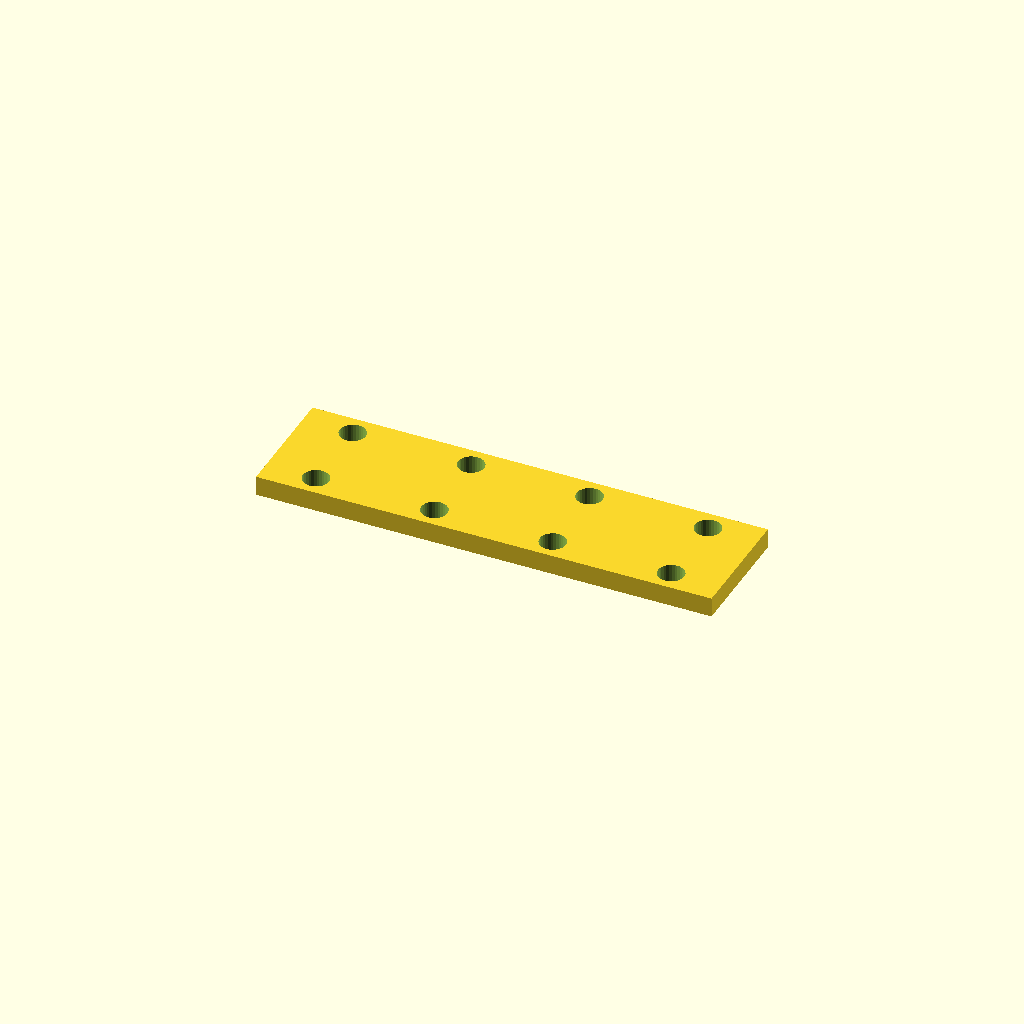
Cell 1: the model at its default parameters.
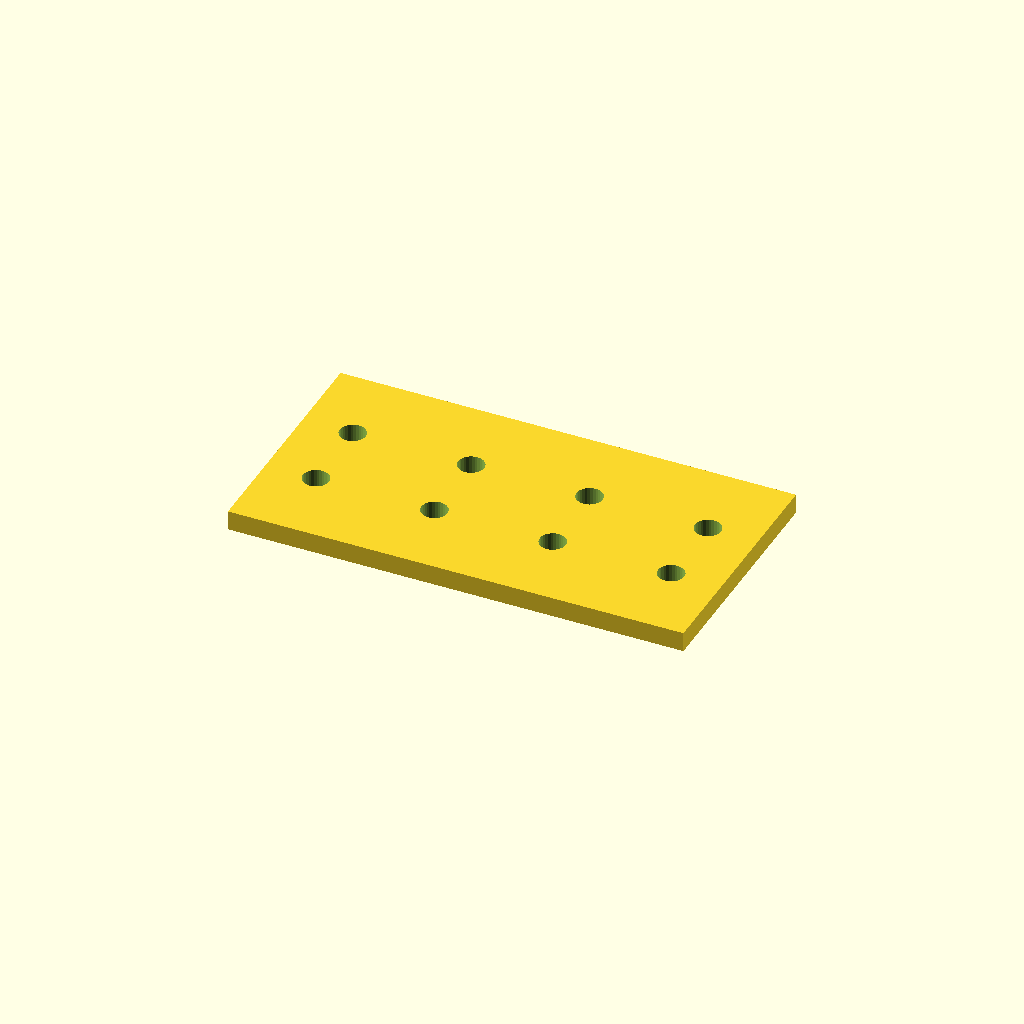
Cell 2 — bar_w set to 61.2, the other parameters unchanged.
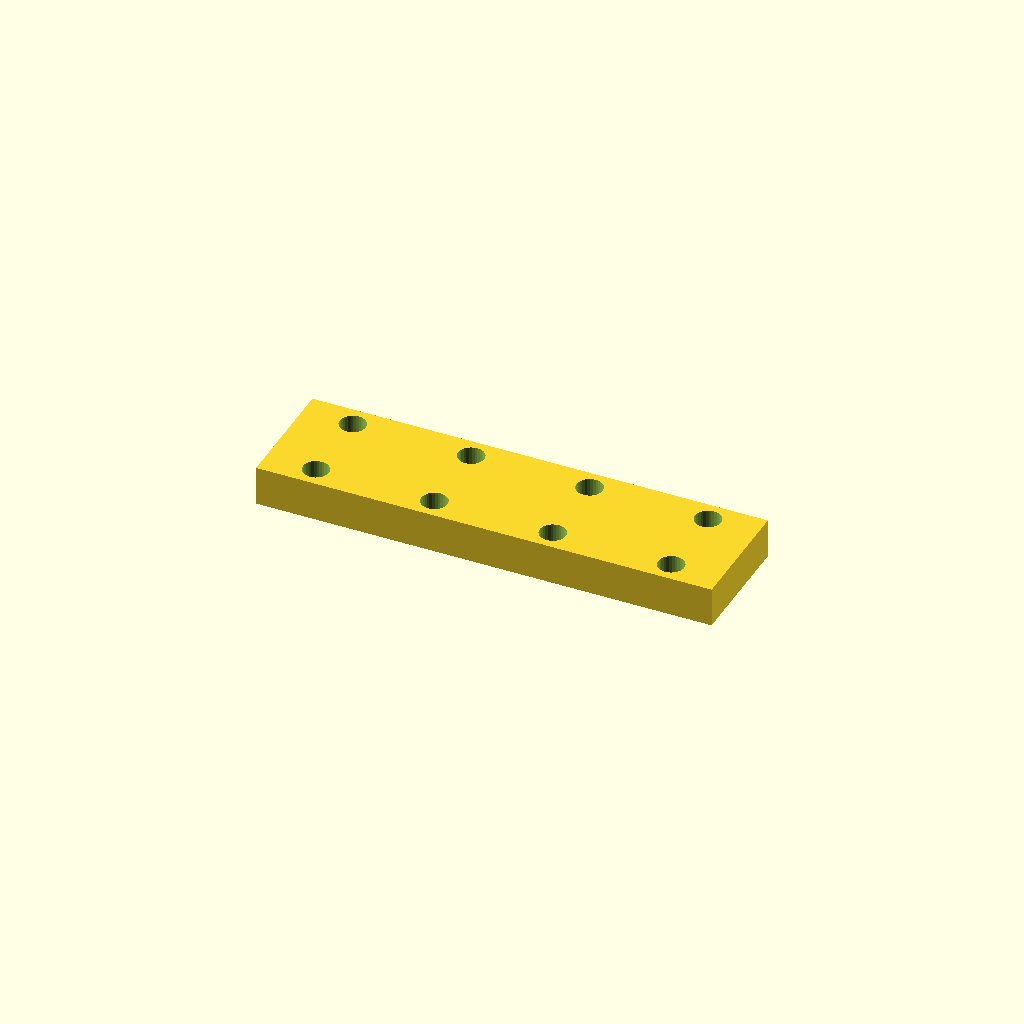
Cell 3: bar_t = 10 (everything else at default).
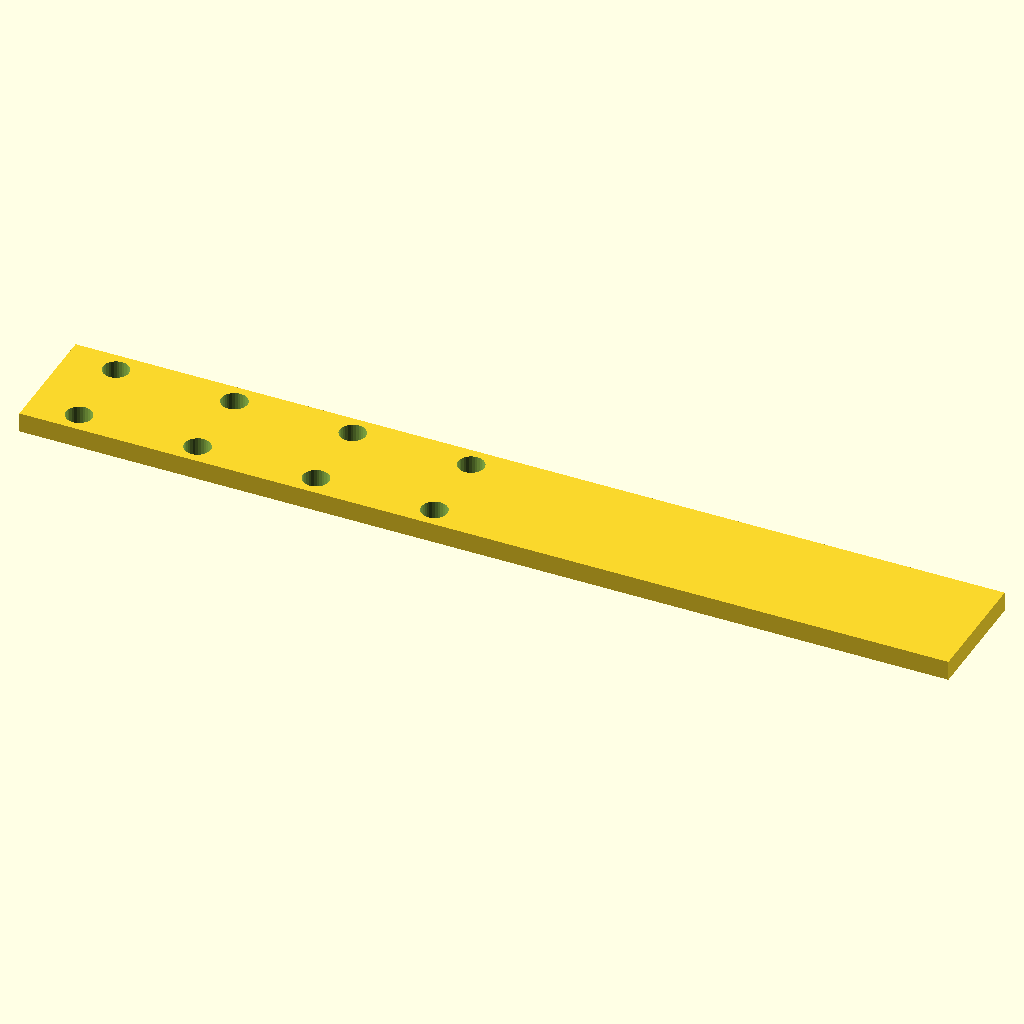
Cell 4 — holes set to 8, the other parameters unchanged.
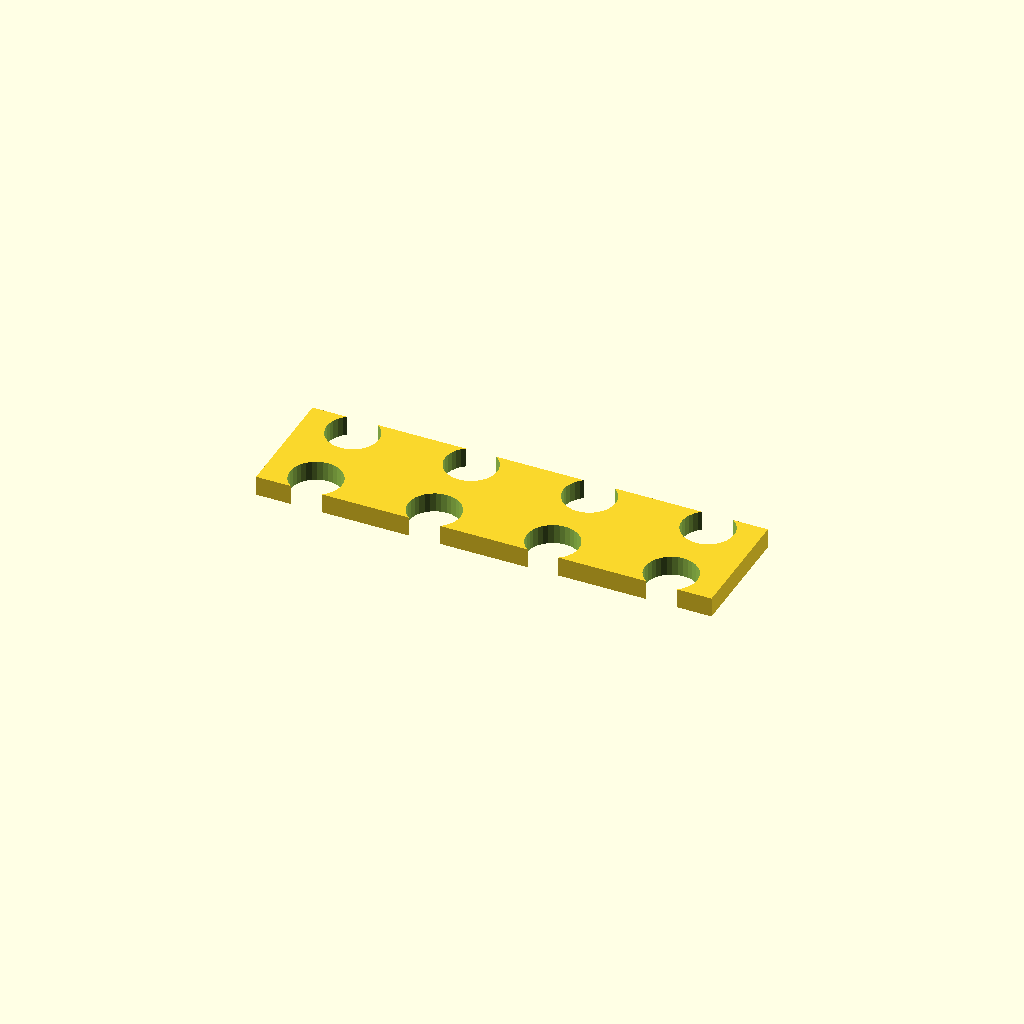
Cell 5 — hole_d set to 13.2, the other parameters unchanged.
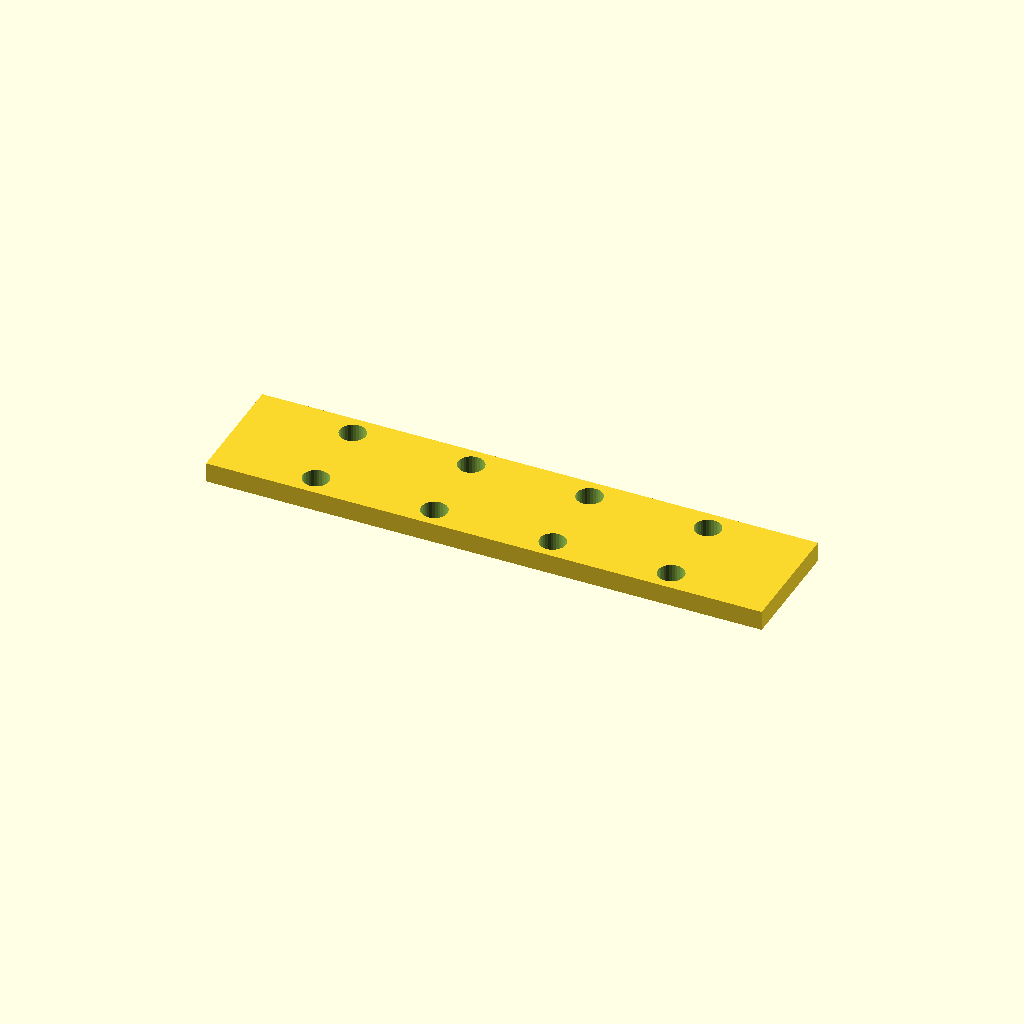
Cell 6: edge = 25.4 (everything else at default).
All cells are drawn from one camera (rotation 55°, 0°, 25°, orthographic, colour scheme Cornfield), so only the parameter changes between them.
The OpenSCAD source (optional_data/data/place1/ventrows/part_0091.scad):
$fn = 32;

// ----------------------------------------------------------------------
// Hole bar, 4 x Ø6.6
// tworows layout, 12.7 mm edge offset
// ----------------------------------------------------------------------

// --- parameters (mm) ---
bar_w = 30.6;     // bar width (Y)
bar_t = 5;        // bar thickness (Z)
holes = 4;        // holes per row
hole_d = 6.6;     // hole diameter
edge = 12.7;      // offset from the bar end to the first hole
pitch = 30;       // pitch between neighbouring holes
row_offset = 20;  // distance between the two rows

// --- derived feature positions (mm) ---
span = (holes - 1) * pitch;   // = 90   distance between the end holes
bar_l = span + 2 * edge;      // = 115.4   overall bar length
start_x = -bar_l / 2 + edge;  // = -45   X of the first hole
feature_centers = [
  [start_x + 0 * pitch, -row_offset / 2],
  [start_x + 1 * pitch, -row_offset / 2],
  [start_x + 2 * pitch, -row_offset / 2],
  [start_x + 3 * pitch, -row_offset / 2]
];   // hole centres of the first row
row2_centers = [
  [start_x + 0 * pitch, row_offset / 2],
  [start_x + 1 * pitch, row_offset / 2],
  [start_x + 2 * pitch, row_offset / 2],
  [start_x + 3 * pitch, row_offset / 2]
];   // hole centres of the second row

// bar with two rows of holes, both read from their own centre arrays
difference() {
  translate([-bar_l / 2, -bar_w / 2, -bar_t / 2]) cube([bar_l, bar_w, bar_t]);
  for (centre = feature_centers)
    translate([centre[0], centre[1], 0])
      cylinder(d = hole_d, h = bar_t + 2, center = true);
  for (centre = row2_centers)
    translate([centre[0], centre[1], 0])
      cylinder(d = hole_d, h = bar_t + 2, center = true);
}
Customizer parameters (derived from the source; name, type, default, range or options):
bar_w: number, default 30.6
bar_t: number, default 5
holes: number, default 4
hole_d: number, default 6.6
edge: number, default 12.7
pitch: number, default 30
row_offset: number, default 20
